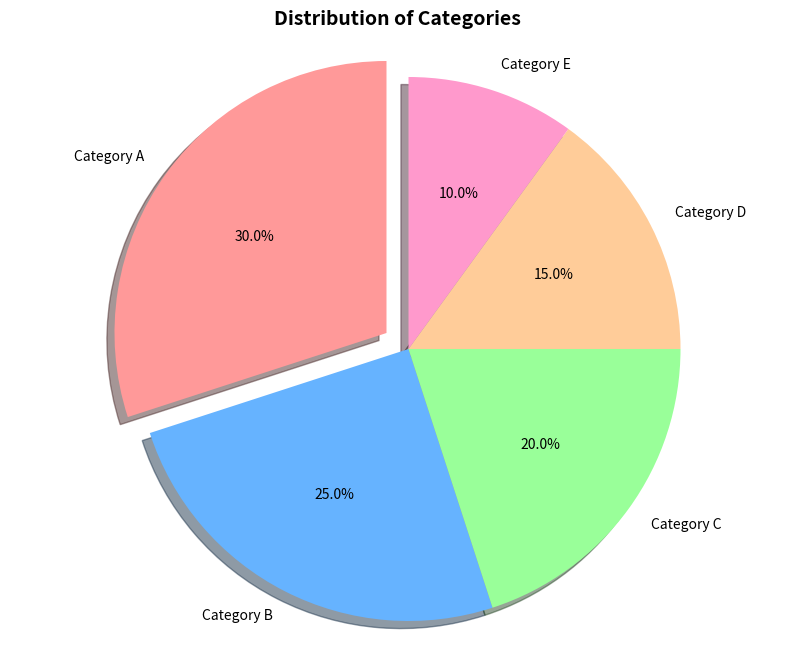

Generate this figure with matplotlib:
import numpy as np
import matplotlib.pyplot as plt
# Data
categories = ['Category A', 'Category B', 'Category C',

'Category D', 'Category E']
values = np.array([30, 25, 20, 15, 10])
# Create pie chart
plt.figure(figsize=(10, 8))
colors = ['#ff9999', '#66b3ff', '#99ff99', '#ffcc99', '#ff99cc']
explode = (0.1, 0, 0, 0, 0) # Explode 1st slice
plt.pie(values, labels=categories, colors=colors, autopct='%1.1f%%',
startangle=90, explode=explode, shadow=True)
plt.title('Distribution of Categories', fontsize=14, fontweight='bold')
plt.axis('equal') # Equal aspect ratio ensures circular pie
plt.show()
# Print percentages
print("Category Distribution:")
for cat, val in zip(categories, values):
    percentage = (val / values.sum()) * 100
print(f"{cat}: {percentage:.1f}%")